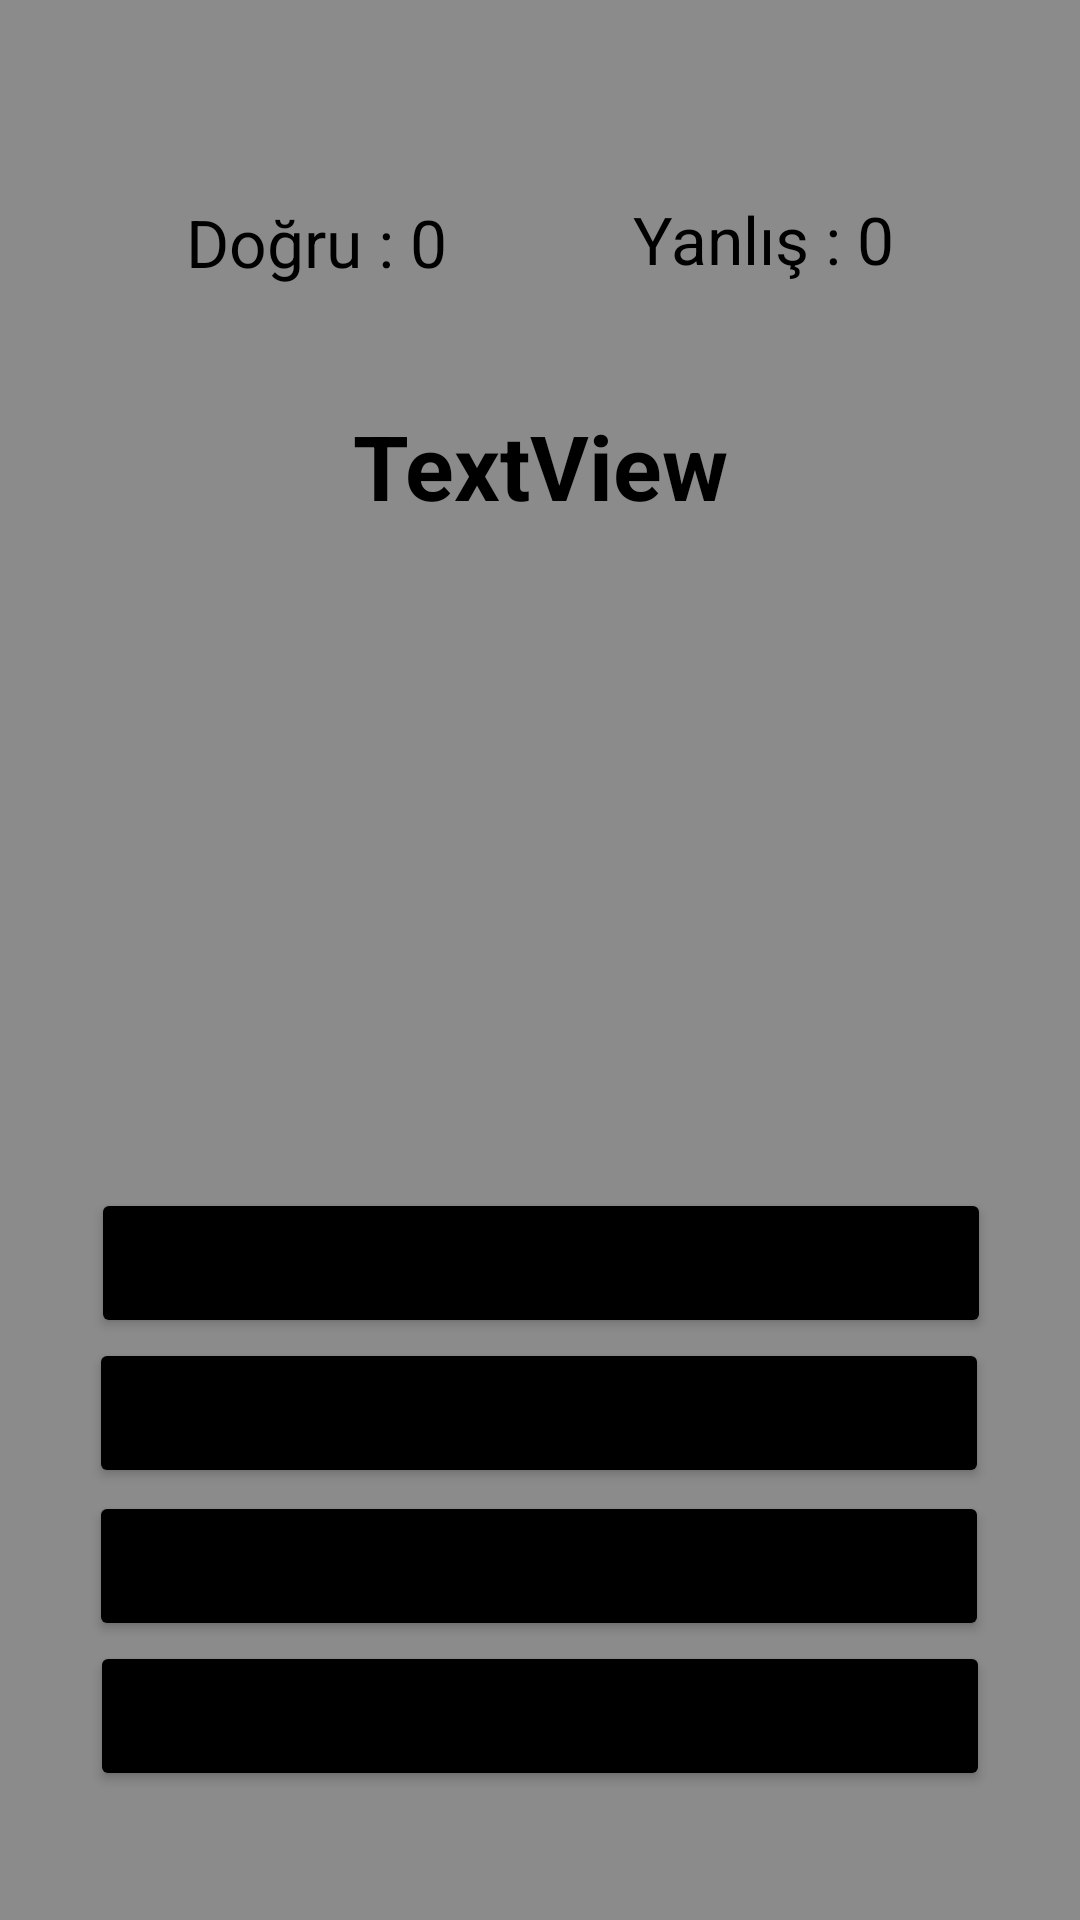

Reconstruct the res/layout file that produces this screen, plus the resources it refers to.
<!-- AndroidManifest.xml: application theme Theme.FlagQuizApp -->
<!-- res/layout/activity_quiz.xml -->
<?xml version="1.0" encoding="utf-8"?>
<androidx.constraintlayout.widget.ConstraintLayout xmlns:android="http://schemas.android.com/apk/res/android"
    xmlns:app="http://schemas.android.com/apk/res-auto"
    xmlns:tools="http://schemas.android.com/tools"
    android:layout_width="match_parent"
    android:layout_height="match_parent"
    android:background="#8C8B8B"
    tools:context=".QuizActivity">

    <TextView
        android:id="@+id/textViewDogru"
        android:layout_width="wrap_content"
        android:layout_height="wrap_content"
        android:layout_marginTop="66dp"
        android:text="Doğru : 0"
        android:textColor="#000000"
        android:textSize="22sp"
        app:layout_constraintEnd_toStartOf="@+id/textViewYanlis"
        app:layout_constraintHorizontal_bias="0.5"
        app:layout_constraintStart_toStartOf="parent"
        app:layout_constraintTop_toTopOf="parent" />

    <TextView
        android:id="@+id/textViewYanlis"
        android:layout_width="wrap_content"
        android:layout_height="wrap_content"
        android:layout_marginTop="65dp"
        android:text="Yanlış : 0"
        android:textColor="#000000"
        android:textSize="22sp"
        app:layout_constraintEnd_toEndOf="parent"
        app:layout_constraintHorizontal_bias="0.5"
        app:layout_constraintStart_toEndOf="@+id/textViewDogru"
        app:layout_constraintTop_toTopOf="parent" />

    <TextView
        android:id="@+id/textVieSoruSayi"
        android:layout_width="wrap_content"
        android:layout_height="wrap_content"
        android:layout_marginTop="135dp"
        android:text="TextView"
        android:textColor="#000000"
        android:textSize="30sp"
        android:textStyle="bold"
        app:layout_constraintEnd_toEndOf="parent"
        app:layout_constraintHorizontal_bias="0.5"
        app:layout_constraintStart_toStartOf="parent"
        app:layout_constraintTop_toTopOf="parent" />

    <Button
        android:id="@+id/buttonA"
        android:layout_width="300dp"
        android:layout_height="50dp"
        android:backgroundTint="#000000"
        android:text="Button"
        app:layout_constraintBottom_toTopOf="@+id/buttonB"
        app:layout_constraintEnd_toEndOf="parent"
        app:layout_constraintHorizontal_bias="0.504"
        app:layout_constraintStart_toStartOf="parent" />

    <Button
        android:id="@+id/buttonD"
        android:layout_width="300dp"
        android:layout_height="50dp"
        android:layout_marginBottom="43dp"
        android:backgroundTint="#000000"
        android:text="Button"
        app:layout_constraintBottom_toBottomOf="parent"
        app:layout_constraintEnd_toEndOf="parent"
        app:layout_constraintHorizontal_bias="0.5"
        app:layout_constraintStart_toStartOf="parent" />

    <Button
        android:id="@+id/buttonB"
        android:layout_width="300dp"
        android:layout_height="50dp"
        android:layout_marginBottom="1dp"
        android:backgroundTint="#000000"
        android:text="Button"
        app:layout_constraintBottom_toTopOf="@+id/buttonC"
        app:layout_constraintEnd_toEndOf="parent"
        app:layout_constraintHorizontal_bias="0.495"
        app:layout_constraintStart_toStartOf="parent" />

    <Button
        android:id="@+id/buttonC"
        android:layout_width="300dp"
        android:layout_height="50dp"
        android:backgroundTint="#000000"
        android:text="Button"
        app:layout_constraintBottom_toTopOf="@+id/buttonD"
        app:layout_constraintEnd_toEndOf="parent"
        app:layout_constraintHorizontal_bias="0.495"
        app:layout_constraintStart_toStartOf="parent" />

    <ImageView
        android:id="@+id/imageViewBayrak"
        android:layout_width="wrap_content"
        android:layout_height="wrap_content"
        android:layout_marginTop="71dp"
        android:layout_marginBottom="41dp"
        app:layout_constraintBottom_toTopOf="@+id/buttonA"
        app:layout_constraintEnd_toEndOf="parent"
        app:layout_constraintHorizontal_bias="0.5"
        app:layout_constraintStart_toStartOf="parent"
        app:layout_constraintTop_toBottomOf="@+id/textVieSoruSayi"
        app:srcCompat="@drawable/ic_germany" />

</androidx.constraintlayout.widget.ConstraintLayout>
<!-- resources referenced by this layout -->
<resources>
  <style name="Theme.FlagQuizApp" parent="Theme.MaterialComponents.DayNight.DarkActionBar">
          
          <item name="colorPrimary">@color/purple_500</item>
          <item name="colorPrimaryVariant">@color/purple_700</item>
          <item name="colorOnPrimary">@color/white</item>
          
          <item name="colorSecondary">@color/teal_200</item>
          <item name="colorSecondaryVariant">@color/teal_700</item>
          <item name="colorOnSecondary">@color/black</item>
          
          <item name="android:statusBarColor" tools:targetApi="l">?attr/colorPrimaryVariant</item>
          
      </style>
  <!-- not gathered from this repository: default colours our renderer supplied (Android Studio template values) -->
  <color name="purple_500">#FF6200EE</color>
  <color name="purple_700">#FF3700B3</color>
  <color name="teal_200">#FF03DAC5</color>
  <color name="teal_700">#FF018786</color>
  <color name="black">#FF000000</color>
  <color name="white">#FFFFFFFF</color>
</resources>
